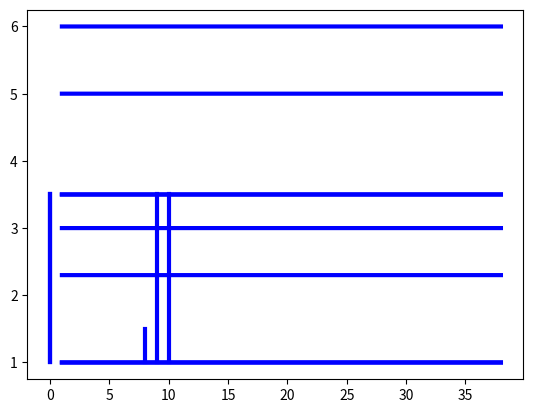

The script that saved this image: (Note: this script raises an exception after producing the figure.)
import numpy as np
import matplotlib.pyplot as plt

# Definir las funciones de las rectas
def line(x, slope, intercept):
    return slope * x + intercept

# Crear arrays de datos para cada recta
x_values = np.arange(1, 38, 0.01)

# Rectas horizontales
y_values3 = line(x_values, 0, 3)
y_values4 = line(x_values, 0, 5)
y_values5 = line(x_values, 0, 6)
y_values6 = line(x_values, 0, 3.5)
y_values7 = line(x_values, 0, 2.3)
y_values8 = line(x_values, 0, 1)
y_values9 = line(x_values, 0, 3.5)
y_values10 = line(x_values, 0, 1)

# Rectas verticales
x_values11 = line(np.arange(1, 1.51, 0.01), 0, 8)
x_values12 = line(np.arange(1, 3.51, 0.01), 0, 9)
x_values13 = line(np.arange(1, 3.51, 0.01), 0, 10)
x_values14 = line(np.arange(11, 12.01, 0.01), 0, 0)
x_values15 = line(np.arange(12, 13.01, 0.01), 0, 0)
x_values16 = line(np.arange(11.4, 12.61, 0.01), 0, 0)
x_values17 = line(np.arange(14, 15.01, 0.01), 0, 0)
x_values18 = line(np.arange(15, 16.01, 0.01), 0, 0)
x_values19 = line(np.arange(17, 18.51, 0.01), 0, 0)
x_values20 = line(np.arange(19.5, 21.01, 0.01), 0, 0)
x_values21 = line(np.arange(22, 24.01, 0.01), 0, 0)
x_values22 = line(np.arange(25, 27.01, 0.01), 0, 0)
x_values23 = line(np.arange(28, 30.01, 0.01), 0, 0)
x_values24 = line(np.arange(30.5, 31.51, 0.01), 0, 0)
x_values25 = line(np.arange(32, 33.51, 0.01), 0, 0)
x_values26 = line(np.arange(34, 35.01, 0.01), 0, 0)
x_values27 = line(np.arange(35, 36.01, 0.01), 0, 0)
x_values28 = line(np.arange(34.43, 35.56, 0.01), 0, 0)

# Rectas inclinadas
y_values2 = line(x_values, -1.5, 8)
y_values14 = line(x_values, 2.5, -26.5)
y_values15 = line(x_values, -2.5, 33.5)
y_values18 = line(x_values, -1.5, 24.5)
y_values20 = line(x_values, 1.5, -20.5)
y_values26 = line(x_values, -1.7, 36.7)
y_values33 = line(x_values, 1.26, -30.5)
y_values68 = line(x_values, -1.5, 32)
y_values69 = line(x_values, 1.5, -37)
y_values77 = line(x_values, -1.7, 53.4)
y_values78 = line(x_values, 2.5, -88.5)
y_values79 = line(x_values, -2.5, 86.5)
y_values80 = line(x_values, 0, -2.4)

# Dibujar las rectas
plt.plot(x_values, y_values3, 'b', linewidth=3)
plt.plot(x_values, y_values4, 'b', linewidth=3)
plt.plot(x_values, y_values5, 'b', linewidth=3)
plt.plot(x_values, y_values6, 'b', linewidth=3)
plt.plot(x_values, y_values7, 'b', linewidth=3)
plt.plot(x_values, y_values8, 'b', linewidth=3)
plt.plot(x_values, y_values9, 'b', linewidth=3)
plt.plot(x_values, y_values10, 'b', linewidth=3)

plt.plot(x_values11, np.arange(1, 1.51, 0.01), 'b', linewidth=3)
plt.plot(x_values12, np.arange(1, 3.51, 0.01), 'b', linewidth=3)
plt.plot(x_values13, np.arange(1, 3.51, 0.01), 'b', linewidth=3)
plt.plot(x_values14, line(np.arange(11, 12.01, 0.01), 2.5, -26.5), 'b', linewidth=3)
plt.plot(x_values15, line(np.arange(12, 13.01, 0.01), -2.5, 33.5), 'b', linewidth=3)
plt.plot(x_values16, line(np.arange(11.4, 12.61, 0.01), 0, 2), 'b', linewidth=3)
plt.plot(x_values17, np.arange(1, 3.51, 0.01), 'b', linewidth=3)
plt.plot(x_values18, np.arange(1, 3.51, 0.01), 'b', linewidth=3)
plt.plot(x_values19, line(np.arange(14, 15.01, 0.01), -1.5, 24.5), 'b', linewidth=3)
plt.plot(x_values20, line(np.arange(15, 16.01, 0.01), 1.5, -20.5), 'b', linewidth=3)
plt.plot(x_values21, np.arange(1, 3.51, 0.01), 'b', linewidth=3)
plt.plot(x_values22, np.arange(1, 3.51, 0.01), 'b', linewidth=3)
plt.plot(x_values23, line(np.arange(17, 18.51, 0.01), 0, 1), 'b', linewidth=3)
plt.plot(x_values24, np.arange(1, 3.54, 0.01), 'b', linewidth=3)
